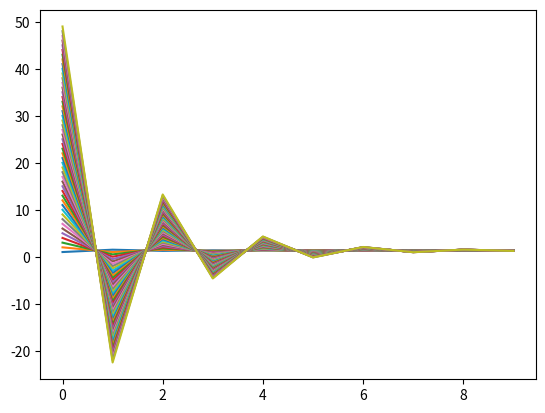

This figure's Python source:
#!/usr/bin/env python3

'''
[redacted]
Contact: [email redacted]

Created on: February 07, 2023.
Under MIT license.

'''

# Libraries

import matplotlib.pyplot as plt
import numpy as np

# Code

def f(x, a, b):
    return a * x + b

# New array

X0 = np.arange(1, 50, 1)

for x0 in X0:
    a = -0.5
    b = 2.0
    N = 10

    print("a = " + str(a))
    print("b = " + str(b))
    print("x0 = " + str(x0))
    print("N = " + str(N))

    i = np.arange(0, N, 1)
    x = x0
    X = []

    for _ in i:
        print(x)
        X.append(x)
        x = f(x, a, b)

    plt.plot(X)

#plt.ylim([0, 100])
#plt.yscale("log")
plt.show()
